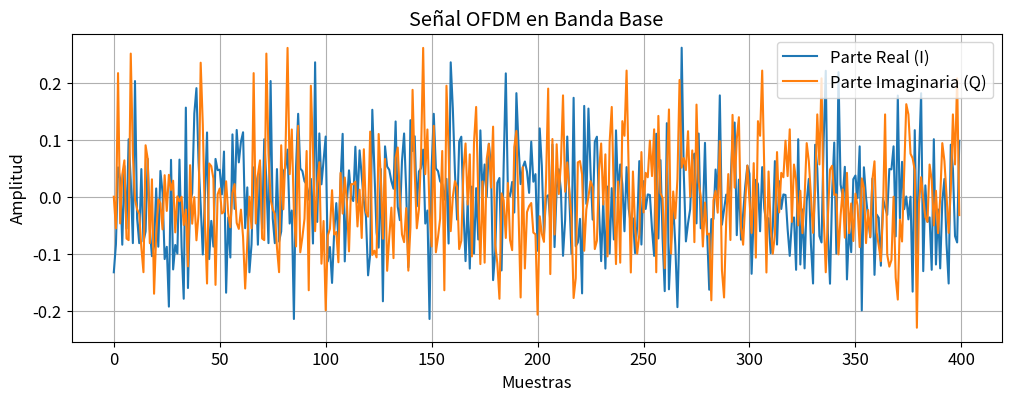
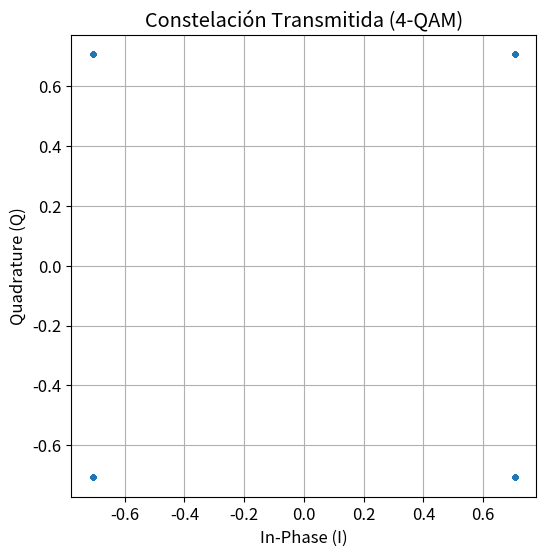
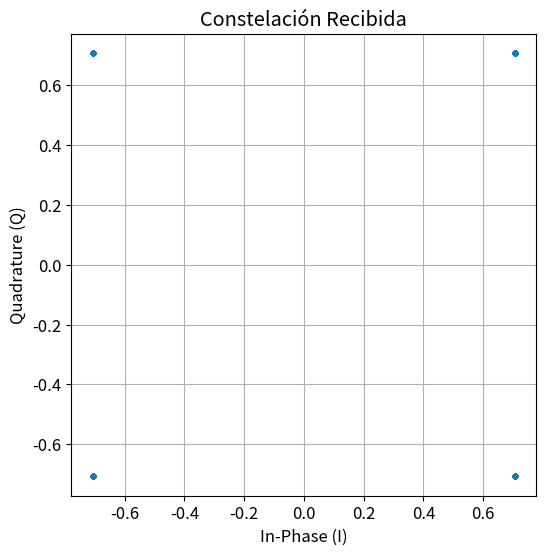

Source code (Python) for these figures, in order:
#Librerías
import numpy as np
import matplotlib.pyplot as plt

plt.rcParams["figure.figsize"] = (8,5)
plt.rcParams["font.size"] = 12

np.random.seed(10)   # Para que siempre genere los mismos bits
#-------------------------------------------------------------------#
# Configuración de parametros de la simulación:
# Orden de modulación
# 4  -> QPSK
# 16 -> 16QAM
M = 4
N = 64 # Número de subportadoras OFDM
CP = 16 # Longitud del prefijo cíclico
N_OFDM = 500 # Cantidad de símbolos OFDM
k = int(np.log2(M)) # Bits por símbolo
# Cantidad total de bits
N_BITS = N * N_OFDM * k
#-------------------------------------------------------------------#
#Generación de bits:
bits_tx = np.random.randint(0,2,N_BITS)
print("Bits generados:", len(bits_tx))
print("Primeros 10 bits generados:", bits_tx[:10])
#-------------------------------------------------------------------#
#Modulador: Convierte bits en símbolos complejos. QPSK o 16QAM
def modulator(bits, M):

    k = int(np.log2(M))
    bits = bits.reshape((-1,k)) #reshape genera matriz de bits de k columnas

    if M == 4: # QPSK
        constellation = {
            (0,0): 1+1j,
            (0,1): -1+1j,
            (1,1): -1-1j,
            (1,0): 1-1j
        }
        symbols = []
        for b in bits:
            symbol = constellation[tuple(b)]
            symbols.append(symbol)
        symbols = np.array(symbols) 
        # array de NumPy, permite hacer operaciones matemáticas sobre todos los elementos simultáneamente

        return symbols/np.sqrt(2) # Normalización

    elif M == 16: # 16QAM
        level = {
            (0,0):-3,
            (0,1):-1,
            (1,1):1,
            (1,0):3
        }
        symbols=[]
        for b in bits:
            I = level[tuple(b[:2])]
            Q = level[tuple(b[2:])]
            symbols.append(I + 1j*Q)

        return np.array(symbols)/np.sqrt(10) # Normalización
    
    else:
        raise ValueError("Modulación no soportada")
#-------------------------------------------------------------------#
#Demodulador
def demodulator(symbols,M):
    bits=[]
    if M==4:
        symbols = symbols*np.sqrt(2)
        for s in symbols:
            I=s.real
            Q=s.imag

            if I>=0 and Q>=0:
                bits.extend([0,0])

            elif I<0 and Q>=0:
                bits.extend([0,1])

            elif I<0 and Q<0:
                bits.extend([1,1])

            else:
                bits.extend([1,0])

    elif M==16:
        symbols = symbols*np.sqrt(10)
        for s in symbols:
            I=s.real
            Q=s.imag

            # I
            if I<-2:
                bits.extend([0,0])
            elif I<0:
                bits.extend([0,1])
            elif I<2:
                bits.extend([1,1])
            else:
                bits.extend([1,0])

            # Q
            if Q<-2:
                bits.extend([0,0])
            elif Q<0:
                bits.extend([0,1])
            elif Q<2:
                bits.extend([1,1])
            else:
                bits.extend([1,0])

    return np.array(bits)
#-------------------------------------------------------------------#
# FUNCIONES OFDM
def serial_to_parallel(symbols, N):
    """
    Convierte un vector de símbolos en una matriz.

    Cada fila representa un símbolo OFDM.
    Cada columna representa una subportadora.

            Serie

    x1 x2 x3 ... x64 x65 ...

            ↓

    | x1  x2 ... x64 |
    | x65 .........  |
    | ...            |

    """

    return symbols.reshape((-1, N))


def parallel_to_serial(matrix):
    """
    Convierte una matriz nuevamente en un vector.
    """

    return matrix.reshape(-1)


def add_cp(ofdm_symbol, CP):
    """
    Agrega el prefijo cíclico.
    OFDM:
    |---------------------------|
          64 muestras
    CP:
    |----|----------------------|
      16       64
    """
    cp = ofdm_symbol[-CP:]
    return np.concatenate((cp, ofdm_symbol))    

def remove_cp(ofdm_symbol, CP):
    """
    Elimina el prefijo cíclico.
    """
    return ofdm_symbol[CP:]
#-------------------------------------------------------------------#
# TRANSMISOR OFDM
def ofdm_transmitter(symbols, N, CP):
    """
    Transmisor OFDM.
    Etapas:
        Serie → Paralelo
        IFFT
        Agregar CP
        Paralelo → Serie
    """
    # Serie -> Paralelo
    symbols_matrix = serial_to_parallel(symbols, N)
    tx_signal = []

    # Procesar cada símbolo OFDM
    for block in symbols_matrix:
        # Dominio del tiempo

        # Implementación con fast Fourier transform (IFFT)
        time_signal = np.fft.ifft(block)

        # Agregar prefijo cíclico
        time_signal = add_cp(time_signal, CP)
        tx_signal.extend(time_signal)

    return np.array(tx_signal)
#-------------------------------------------------------------------#
# MODULACIÓN
symbols_tx = modulator(bits_tx, M)
print("Cantidad de símbolos:", len(symbols_tx))

# OFDM
tx_signal = ofdm_transmitter(symbols_tx, N, CP)

print("Longitud de la señal transmitida:", len(tx_signal))
#-------------------------------------------------------------------#
#Visualización de la señal transmitida
plt.figure(figsize=(12,4))

plt.plot(np.real(tx_signal[:400]), label="Parte Real (I)")
plt.plot(np.imag(tx_signal[:400]), label="Parte Imaginaria (Q)")

plt.title("Señal OFDM en Banda Base")
plt.xlabel("Muestras")
plt.ylabel("Amplitud")

plt.grid(True)
plt.legend()

plt.show()
#-------------------------------------------------------------------#
#Constelación transmitida
plt.figure(figsize=(6,6))

plt.scatter(symbols_tx.real,
            symbols_tx.imag,
            s=8)

plt.grid(True)

plt.xlabel("In-Phase (I)")
plt.ylabel("Quadrature (Q)")

plt.title(f"Constelación Transmitida ({M}-QAM)")

plt.axis("equal")

plt.show()
#-------------------------------------------------------------------#
# CANAL
def ideal_channel(tx_signal):
    """
    Canal ideal.
    No modifica la señal.
    """
    return tx_signal.copy()
#-------------------------------------------------------------------#
# RECEPTOR OFDM
def ofdm_receiver(rx_signal, N, CP):
    """
    Receptor OFDM.
    Etapas:
        Serie -> Paralelo
        Eliminar CP
        FFT
        Paralelo -> Serie
    """
    symbol_length = N + CP
    n_symbols = len(rx_signal) // symbol_length
    received_symbols = []
    for i in range(n_symbols):
        # Extraer un símbolo OFDM
        start = i * symbol_length
        end = start + symbol_length
        block = rx_signal[start:end]

        # Eliminar prefijo cíclico
        block = remove_cp(block, CP)

        # Volver al dominio de la frecuencia
        freq_signal = np.fft.fft(block)

        received_symbols.extend(freq_signal)
    return np.array(received_symbols)
#-------------------------------------------------------------------#
#Recepción
# CANAL
rx_signal = ideal_channel(tx_signal)
# RECEPTOR OFDM
symbols_rx = ofdm_receiver(rx_signal, N, CP)

print("Cantidad de símbolos recibidos:", len(symbols_rx))
#-------------------------------------------------------------------#
# DEMODULACIÓN
bits_rx = demodulator(symbols_rx, M)

print("Bits recibidos:", len(bits_rx))
#-------------------------------------------------------------------#
# BIT ERROR RATE

bit_errors = np.sum(bits_tx != bits_rx)
ber = bit_errors / len(bits_tx)

print("="*40)
print("RESULTADOS")
print("="*40)

print(f"Bits transmitidos : {len(bits_tx)}")
print(f"Bits erróneos     : {bit_errors}")
print(f"BER               : {ber:.6e}")
#-------------------------------------------------------------------#
#Constelación recibida
plt.figure(figsize=(6,6))
plt.scatter(
    symbols_rx.real,
    symbols_rx.imag,
    s=8
)
plt.grid(True)
plt.xlabel("In-Phase (I)")
plt.ylabel("Quadrature (Q)")
plt.title("Constelación Recibida")
plt.axis("equal")
plt.show()
#-------------------------------------------------------------------#

# Esto es una jupyter notebook, la separación de celdas se hace con "#---#"
